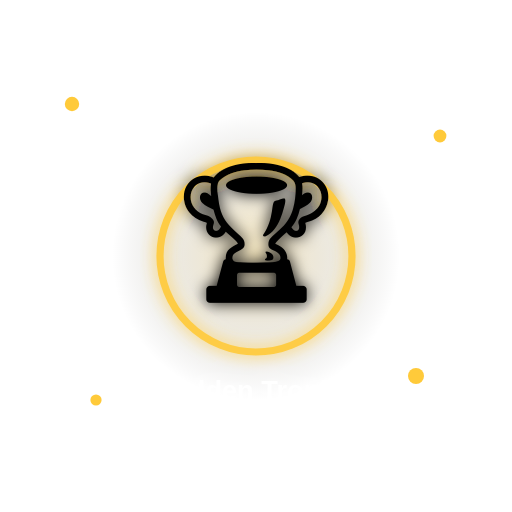
t = 0.00 s
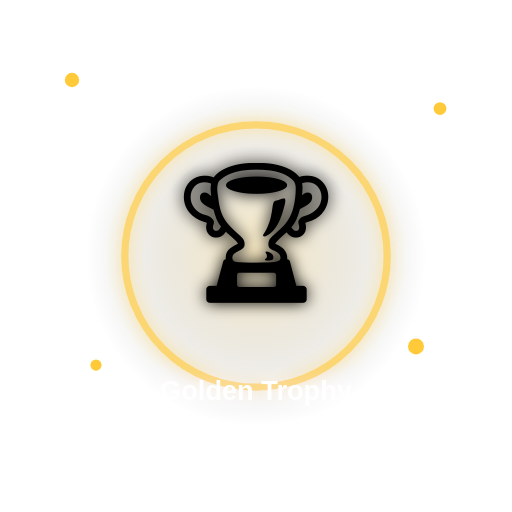
t = 0.30 s
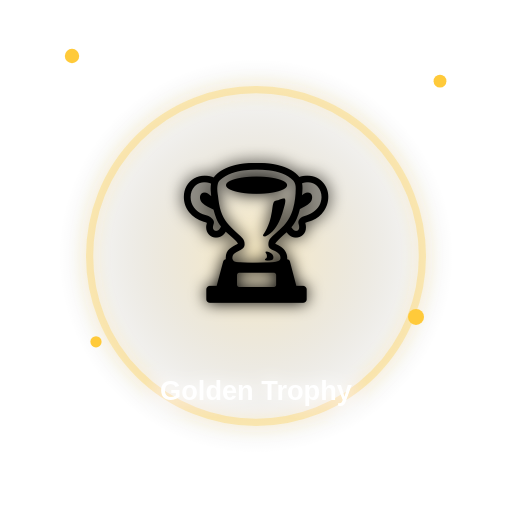
t = 0.60 s
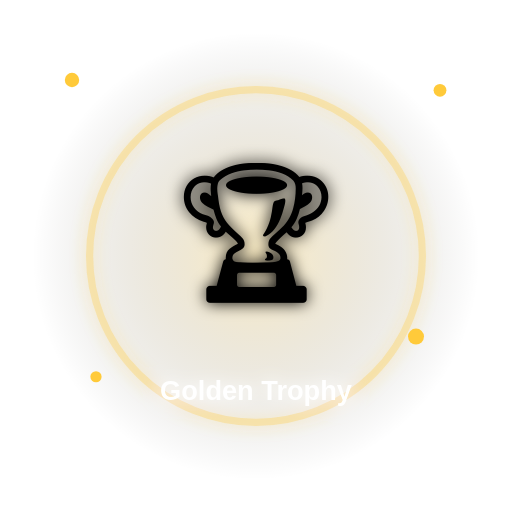
t = 0.90 s
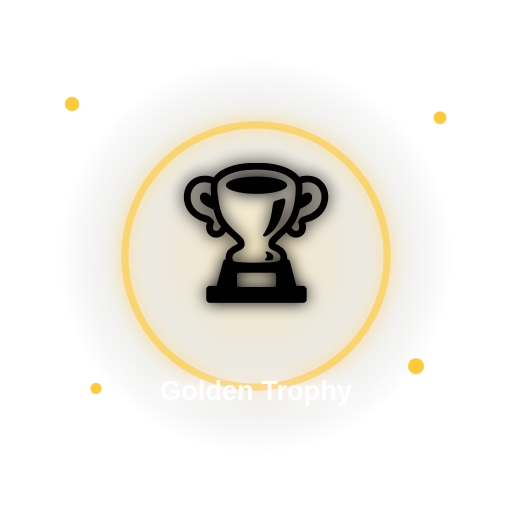
t = 1.20 s
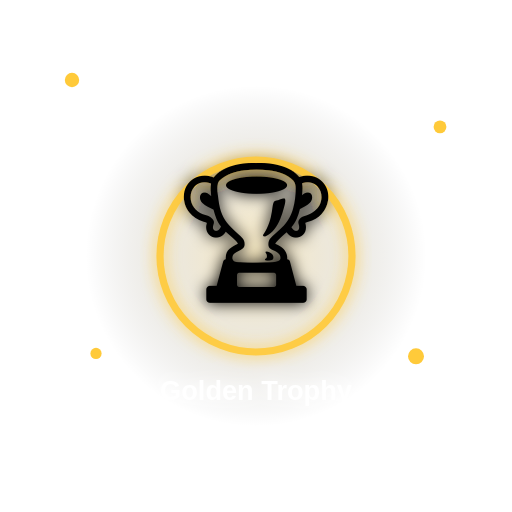
t = 1.50 s

The animated SVG that drew these frames (rendered in a browser with its animation timeline set to each time). Animation: 7 SMIL elements (animate=7); one cycle of 1.80 s, repeats indefinitely.

<svg xmlns="http://www.w3.org/2000/svg" width="640" height="640" viewBox="0 0 640 640">
<defs>
 <radialGradient id="bg"><stop offset="0" stop-color="#ffca3a" stop-opacity=".32"/><stop offset="1" stop-color="#000" stop-opacity="0"/></radialGradient>
 <filter id="glow"><feGaussianBlur stdDeviation="10" result="b"/><feMerge><feMergeNode in="b"/><feMergeNode in="SourceGraphic"/></feMerge></filter>
</defs>
<circle cx="320" cy="320" r="250" fill="url(#bg)" opacity=".9"><animate attributeName="r" values="180;280;180" dur="1.8s" repeatCount="indefinite"/></circle>
<g filter="url(#glow)">
 <circle cx="320" cy="320" r="170" fill="none" stroke="#ffca3a" stroke-width="9" opacity=".8"><animate attributeName="r" values="120;230;120" dur="1.5s" repeatCount="indefinite"/><animate attributeName="opacity" values=".9;.15;.9" dur="1.5s" repeatCount="indefinite"/></circle>
 <text x="320" y="360" text-anchor="middle" font-size="180">🏆</text>
 <text x="320" y="500" text-anchor="middle" fill="white" font-family="Arial,sans-serif" font-size="34" font-weight="800">Golden Trophy</text>
</g>
<g fill="#ffca3a">
 <circle cx="90" cy="130" r="9"><animate attributeName="cy" values="130;70;130" dur="1.2s" repeatCount="indefinite"/></circle>
 <circle cx="550" cy="170" r="8"><animate attributeName="cy" values="170;90;170" dur="1.4s" repeatCount="indefinite"/></circle>
 <circle cx="120" cy="500" r="7"><animate attributeName="cy" values="500;420;500" dur="1.1s" repeatCount="indefinite"/></circle>
 <circle cx="520" cy="470" r="10"><animate attributeName="cy" values="470;390;470" dur="1.3s" repeatCount="indefinite"/></circle>
</g>
</svg>
